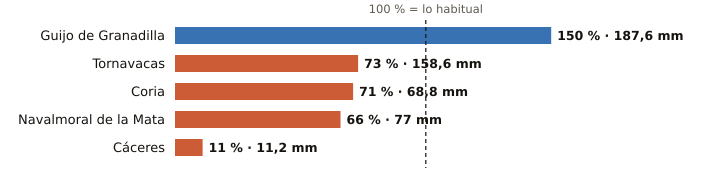

The file beside this chart, header and first rows:
estacion, provincia, indicativo, mm_otono, referencia_mm, pct, periodo_referencia, hasta, hora
Guijo de Granadilla, Cáceres, 3503, 187.6, 125.4, 150, 1991-2025, 2026-10-27, 8
Tornavacas, Cáceres, 3514B, 158.6, 218.2, 73, 2008-2025, 2026-10-27, 8
Coria, Cáceres, 3526X, 68.8, 96.3, 71, 1991-2020, 2026-10-27, 8
Navalmoral de la Mata, Cáceres, 3434X, 77.0, 117.0, 66, 2002-2025, 2026-10-27, 8
Cáceres, Cáceres, 3469A, 11.2, 100.5, 11, 1991-2020, 2026-10-27, 8
